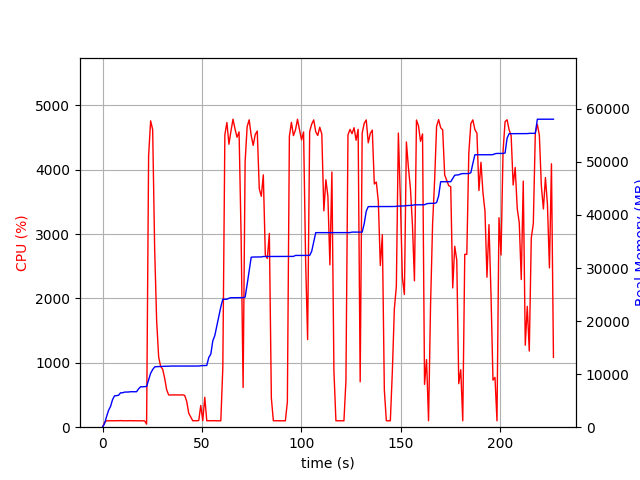

The file beside this chart, header and first rows:
elapsed_time, nproc, cpu, mem_real, mem_virtual
3.5762786865234375e-05, 1, 0.0, 8.973, 3186
1.006, 1, 74.5, 681.2, 1688
2.013, 1, 99.3, 1981, 3656
3.02, 1, 100.3, 3167, 5000
4.028, 1, 100.2, 3913, 6776
5.036, 1, 99.3, 5195, 8578
6.043, 1, 100.2, 5919, 8690
7.05, 1, 101.3, 5945, 8690
8.058, 1, 100.2, 6021, 8690
9.065, 1, 103.3, 6479, 8702
10.07, 1, 100.2, 6479, 8702
11.08, 1, 100.2, 6615, 8702
12.09, 1, 101.3, 6631, 8702
13.1, 1, 100.1, 6631, 8702
14.11, 1, 102.0, 6685, 8702
15.12, 1, 100.1, 6685, 8702
16.13, 1, 100.0, 6685, 8702
17.13, 1, 100.1, 6685, 8702
18.14, 1, 100.1, 7233, 10750
19.15, 1, 100.0, 7617, 10750
20.16, 1, 101.1, 7617, 10750
21.17, 1, 99.1, 7651, 10750
22.18, 2, 47.6, 7677, 10790
23.19, 1, 4216, 8894, 15373
24.21, 1, 4760, 10164, 16751
25.23, 1, 4624, 10861, 17464
26.24, 1, 2768, 11365, 18006
27.25, 1, 1642, 11409, 18020
28.25, 1, 1090, 11429, 18034
29.26, 1, 941.5, 11469, 18034
30.27, 1, 900.8, 11475, 18034
31.28, 1, 759.6, 11495, 18114
32.28, 1, 580.4, 11495, 18114
33.29, 1, 501.0, 11495, 18114
34.3, 1, 500.3, 11521, 18114
35.31, 1, 501.8, 11521, 18114
36.32, 1, 501.1, 11521, 18114
37.33, 1, 500.4, 11521, 18114
38.34, 1, 501.4, 11527, 18170
39.35, 1, 500.9, 11527, 18170
40.36, 1, 502.8, 11527, 18170
41.37, 1, 492.9, 11527, 18170
42.38, 1, 401.1, 11527, 18170
43.39, 1, 216.9, 11527, 18170
44.4, 1, 156.7, 11527, 18170
45.41, 1, 100.1, 11527, 18170
46.42, 1, 101.0, 11527, 18170
47.42, 1, 100.1, 11527, 18170
48.44, 1, 103.9, 11527, 18170
49.44, 1, 338.7, 11584, 18298
50.45, 1, 101.0, 11614, 18299
51.46, 1, 464.6, 11614, 18299
52.48, 1, 99.9, 11636, 18299
53.48, 1, 100.1, 13138, 20859
54.49, 1, 100.1, 13762, 21035
55.5, 1, 99.0, 16262, 26155
56.51, 1, 101.1, 17264, 33515
57.52, 1, 99.0, 19072, 34015
58.53, 1, 100.1, 20876, 34335
59.54, 1, 99.1, 22682, 34743
... 165 more rows
